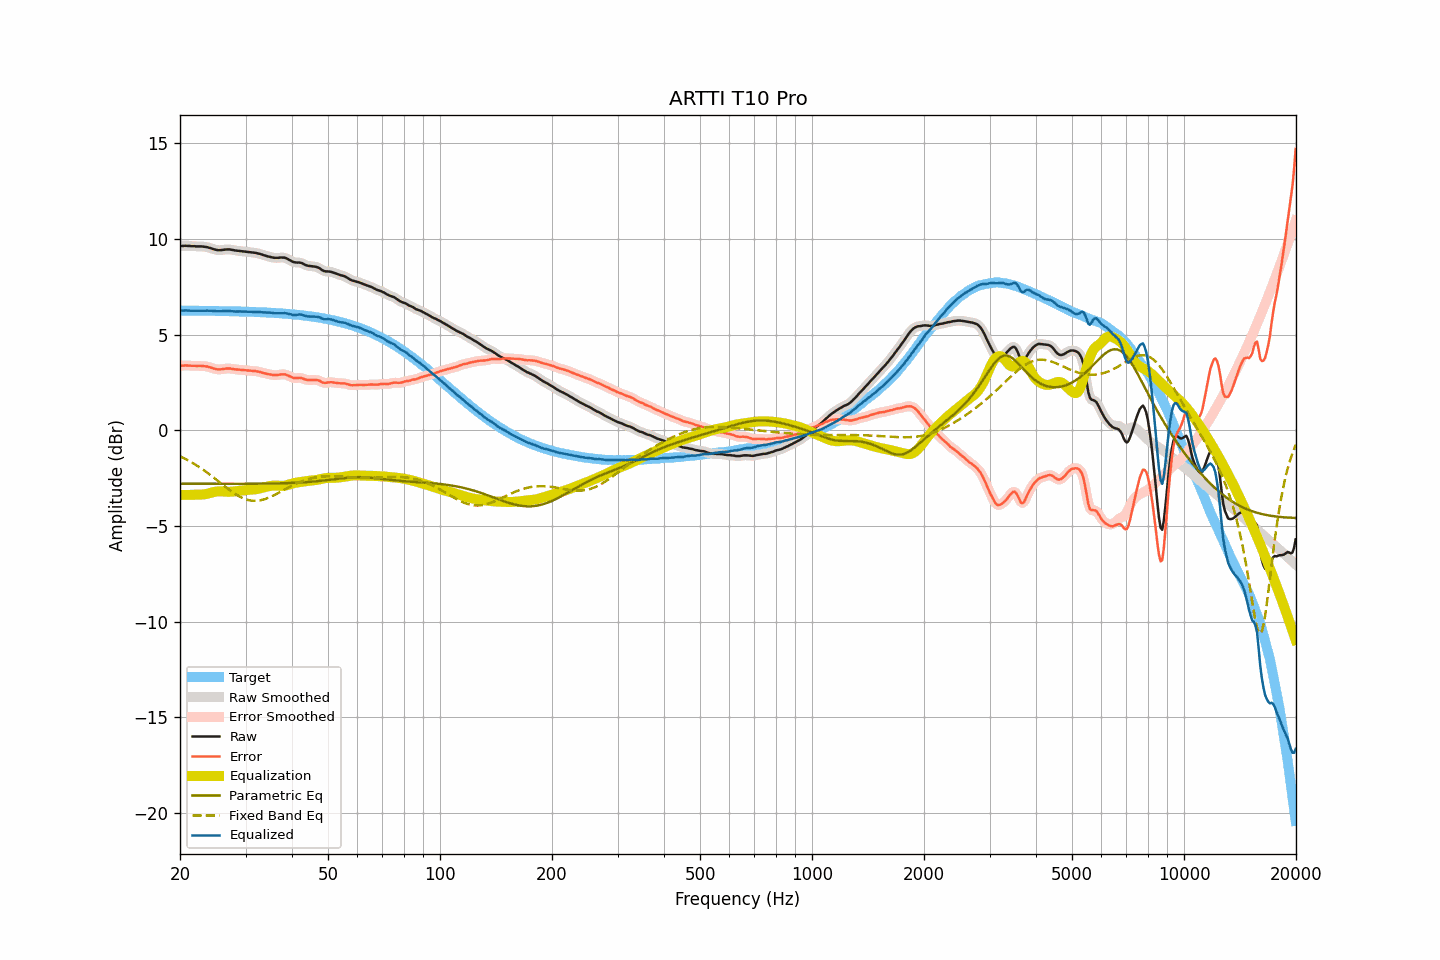

The data file committed next to this chart (first rows):
frequency, raw, smoothed, error, error_smoothed, equalization, parametric_eq, fixed_band_eq, equalized_raw, equalized_smoothed, target
20.00, 9.63, 9.63, 3.38, 3.37, -3.38, -2.79, -1.36, 6.25, 6.25, 6.25
20.20, 9.63, 9.63, 3.38, 3.38, -3.38, -2.79, -1.40, 6.25, 6.25, 6.25
20.40, 9.63, 9.63, 3.38, 3.38, -3.38, -2.79, -1.44, 6.25, 6.25, 6.25
20.61, 9.64, 9.64, 3.39, 3.38, -3.38, -2.79, -1.49, 6.26, 6.26, 6.25
20.81, 9.64, 9.64, 3.39, 3.39, -3.38, -2.79, -1.53, 6.26, 6.26, 6.25
21.02, 9.63, 9.63, 3.38, 3.38, -3.38, -2.79, -1.57, 6.25, 6.25, 6.25
21.23, 9.63, 9.63, 3.38, 3.38, -3.38, -2.80, -1.62, 6.25, 6.25, 6.25
21.44, 9.62, 9.62, 3.37, 3.37, -3.38, -2.80, -1.67, 6.24, 6.25, 6.25
21.66, 9.62, 9.62, 3.37, 3.37, -3.37, -2.80, -1.72, 6.25, 6.25, 6.25
21.87, 9.62, 9.61, 3.37, 3.37, -3.37, -2.80, -1.77, 6.25, 6.24, 6.25
22.09, 9.61, 9.61, 3.36, 3.37, -3.37, -2.80, -1.82, 6.24, 6.24, 6.25
22.31, 9.61, 9.61, 3.36, 3.36, -3.37, -2.80, -1.87, 6.24, 6.24, 6.25
22.54, 9.61, 9.61, 3.36, 3.36, -3.36, -2.80, -1.93, 6.24, 6.24, 6.24
22.76, 9.61, 9.61, 3.37, 3.36, -3.36, -2.80, -1.98, 6.25, 6.24, 6.24
22.99, 9.60, 9.60, 3.36, 3.36, -3.36, -2.80, -2.04, 6.24, 6.24, 6.24
23.22, 9.59, 9.59, 3.35, 3.35, -3.35, -2.80, -2.10, 6.24, 6.25, 6.24
23.45, 9.58, 9.58, 3.34, 3.34, -3.33, -2.80, -2.16, 6.25, 6.25, 6.24
23.69, 9.57, 9.56, 3.33, 3.32, -3.32, -2.80, -2.22, 6.25, 6.25, 6.24
23.92, 9.54, 9.54, 3.30, 3.30, -3.30, -2.80, -2.28, 6.24, 6.25, 6.24
24.16, 9.52, 9.52, 3.28, 3.28, -3.27, -2.80, -2.35, 6.24, 6.24, 6.24
24.40, 9.49, 9.49, 3.25, 3.25, -3.25, -2.80, -2.41, 6.24, 6.24, 6.24
24.65, 9.46, 9.46, 3.22, 3.23, -3.23, -2.80, -2.47, 6.23, 6.23, 6.23
24.89, 9.44, 9.44, 3.21, 3.20, -3.21, -2.80, -2.54, 6.23, 6.23, 6.23
25.14, 9.42, 9.42, 3.19, 3.19, -3.20, -2.80, -2.61, 6.22, 6.22, 6.23
25.39, 9.41, 9.41, 3.18, 3.18, -3.19, -2.80, -2.67, 6.22, 6.22, 6.23
25.65, 9.41, 9.41, 3.18, 3.18, -3.19, -2.80, -2.74, 6.22, 6.22, 6.23
25.91, 9.42, 9.42, 3.19, 3.19, -3.19, -2.80, -2.81, 6.22, 6.22, 6.23
26.16, 9.43, 9.43, 3.20, 3.20, -3.20, -2.80, -2.87, 6.23, 6.23, 6.23
26.43, 9.44, 9.44, 3.21, 3.21, -3.21, -2.80, -2.94, 6.23, 6.23, 6.22
26.69, 9.45, 9.45, 3.23, 3.23, -3.21, -2.80, -3.01, 6.24, 6.23, 6.22
26.96, 9.45, 9.45, 3.23, 3.23, -3.22, -2.80, -3.07, 6.23, 6.23, 6.22
27.23, 9.45, 9.44, 3.23, 3.23, -3.22, -2.80, -3.13, 6.23, 6.23, 6.22
27.50, 9.43, 9.43, 3.21, 3.21, -3.21, -2.80, -3.19, 6.22, 6.22, 6.22
27.77, 9.42, 9.42, 3.20, 3.20, -3.20, -2.80, -3.25, 6.21, 6.21, 6.22
28.05, 9.40, 9.40, 3.19, 3.19, -3.19, -2.80, -3.31, 6.20, 6.21, 6.21
28.33, 9.39, 9.39, 3.18, 3.18, -3.18, -2.80, -3.36, 6.21, 6.21, 6.21
28.62, 9.38, 9.38, 3.17, 3.17, -3.17, -2.80, -3.41, 6.21, 6.21, 6.21
28.90, 9.37, 9.37, 3.16, 3.16, -3.16, -2.80, -3.46, 6.21, 6.21, 6.21
29.19, 9.36, 9.36, 3.15, 3.15, -3.15, -2.80, -3.50, 6.21, 6.21, 6.20
29.48, 9.35, 9.35, 3.15, 3.15, -3.15, -2.80, -3.54, 6.20, 6.20, 6.20
29.78, 9.34, 9.34, 3.14, 3.14, -3.14, -2.80, -3.58, 6.20, 6.20, 6.20
30.08, 9.33, 9.33, 3.13, 3.13, -3.13, -2.80, -3.61, 6.20, 6.20, 6.20
30.38, 9.32, 9.32, 3.12, 3.12, -3.13, -2.80, -3.64, 6.19, 6.19, 6.19
30.68, 9.31, 9.31, 3.12, 3.12, -3.12, -2.80, -3.65, 6.19, 6.19, 6.19
30.99, 9.30, 9.30, 3.11, 3.11, -3.11, -2.80, -3.67, 6.19, 6.19, 6.19
31.30, 9.29, 9.29, 3.10, 3.10, -3.10, -2.80, -3.68, 6.18, 6.19, 6.19
31.61, 9.28, 9.28, 3.10, 3.10, -3.10, -2.79, -3.69, 6.18, 6.18, 6.18
31.93, 9.27, 9.27, 3.09, 3.09, -3.08, -2.79, -3.69, 6.19, 6.18, 6.18
32.24, 9.25, 9.25, 3.07, 3.07, -3.07, -2.79, -3.68, 6.18, 6.18, 6.18
32.57, 9.23, 9.23, 3.06, 3.06, -3.05, -2.79, -3.67, 6.18, 6.18, 6.17
32.89, 9.21, 9.21, 3.04, 3.04, -3.03, -2.79, -3.66, 6.17, 6.17, 6.17
33.22, 9.18, 9.18, 3.01, 3.01, -3.01, -2.79, -3.64, 6.16, 6.17, 6.17
33.55, 9.15, 9.15, 2.99, 2.99, -2.99, -2.79, -3.62, 6.16, 6.16, 6.16
33.89, 9.13, 9.13, 2.97, 2.97, -2.97, -2.79, -3.59, 6.16, 6.15, 6.16
34.23, 9.10, 9.10, 2.95, 2.95, -2.95, -2.79, -3.56, 6.15, 6.15, 6.15
34.57, 9.08, 9.08, 2.93, 2.93, -2.93, -2.79, -3.53, 6.15, 6.15, 6.15
34.92, 9.06, 9.06, 2.92, 2.91, -2.91, -2.78, -3.49, 6.15, 6.14, 6.14
35.27, 9.04, 9.04, 2.90, 2.90, -2.90, -2.78, -3.45, 6.14, 6.14, 6.14
35.62, 9.02, 9.02, 2.89, 2.89, -2.89, -2.78, -3.41, 6.12, 6.13, 6.13
35.97, 9.01, 9.01, 2.88, 2.88, -2.89, -2.78, -3.37, 6.12, 6.12, 6.13
... 635 more rows
